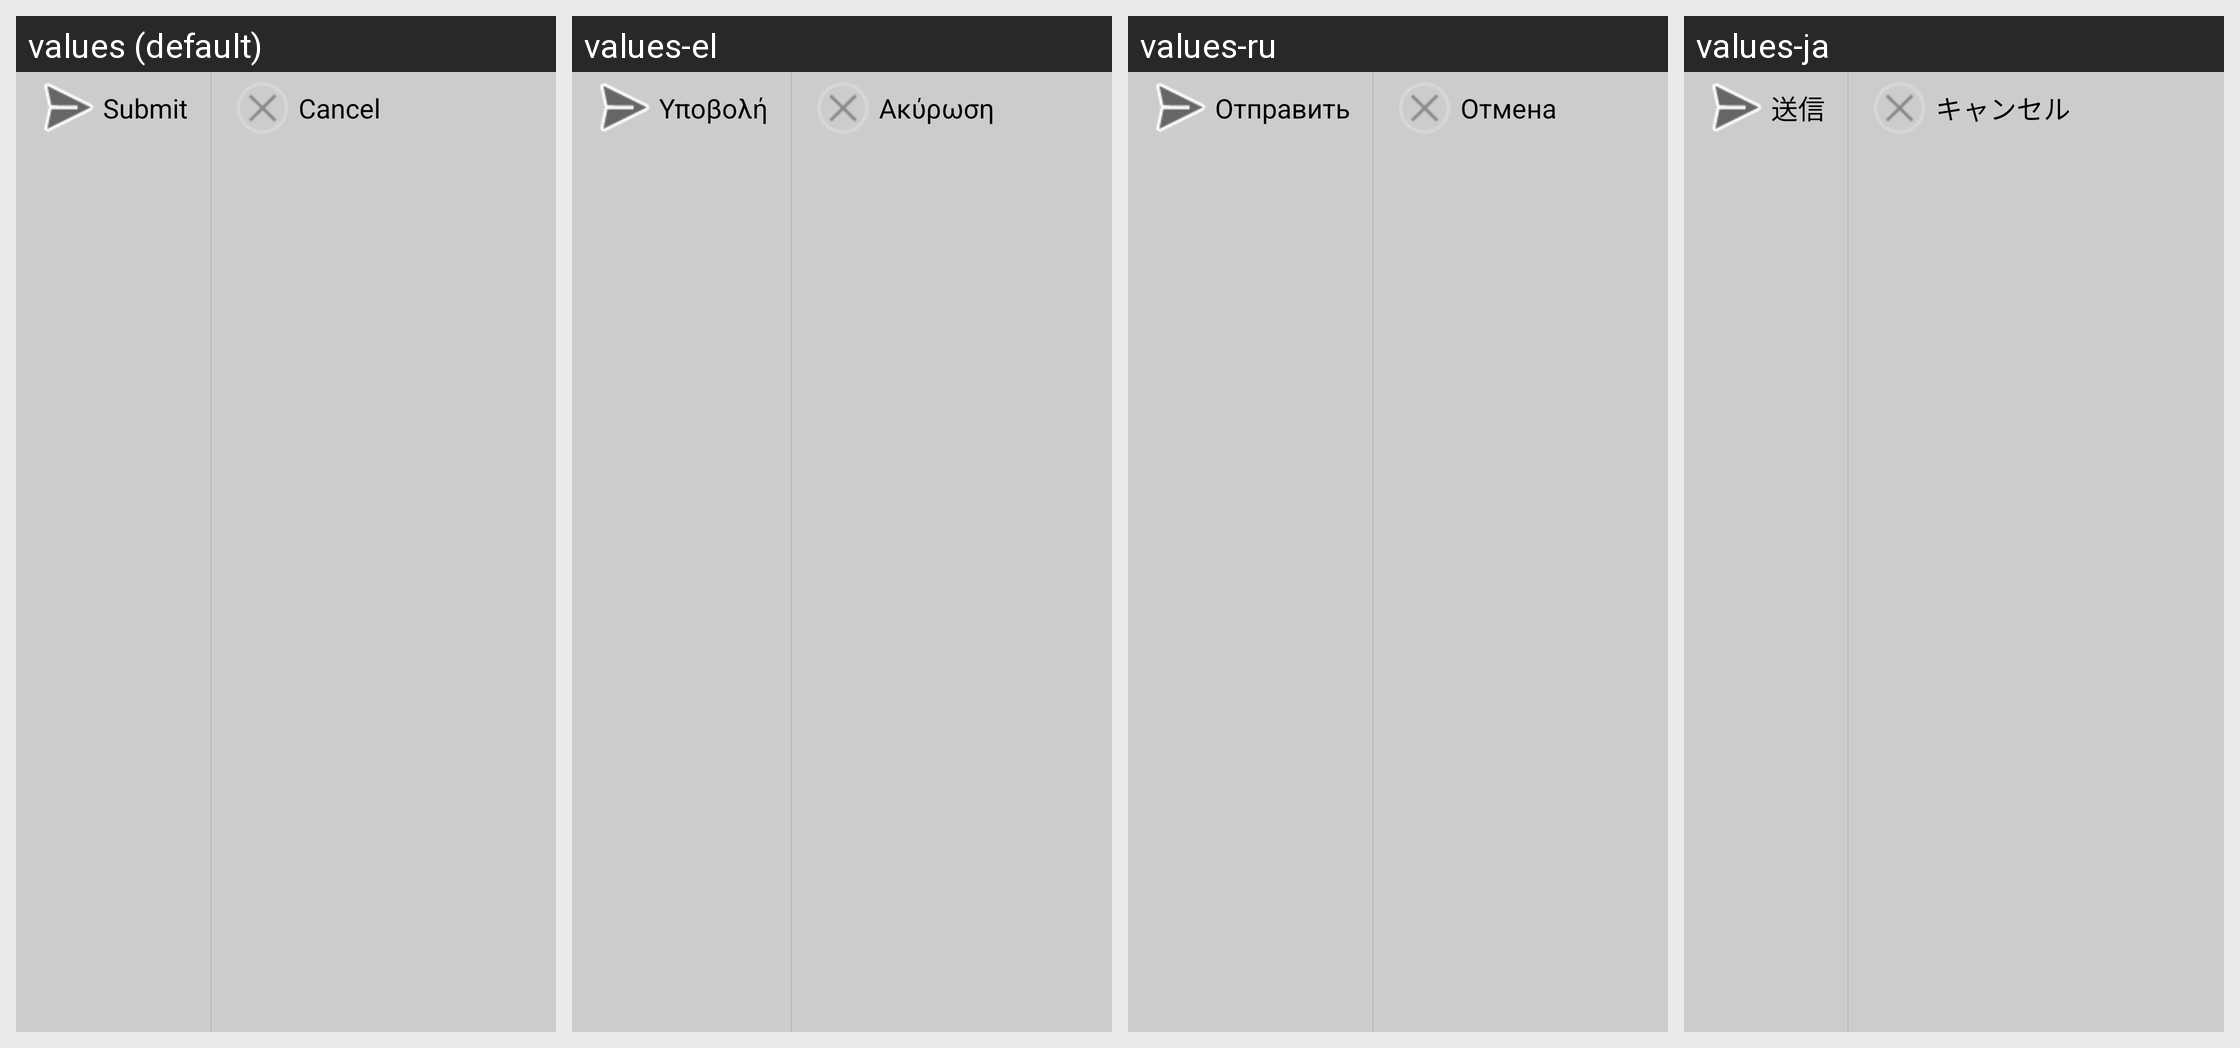

Here is an Android app screen in its default locale and in the app's own translations. Write out the translated-string differences for the strings that appear on this screen.
Android screen res/layout/two_button_bar_rate_review.xml rendered under 4 locales, left to right: values (default), values-el, values-ru, values-ja. Device: Nexus 5 (rendered at 1080×1920; each locale shown at half size, 540×960, under a caption strip naming it); theme FinskyTheme.
Other locales in the repository, not shown: values-cs, values-da, values-de, values-en-rGB, values-es, values-fr, values-it, values-ko, values-nb, values-nl, values-pl, values-pt, values-pt-rPT, values-sv, values-tr, values-zh-rCN, values-zh-rTW.
Strings drawn on this screen, with the default value and each locale's value (text and hints the layout hard-codes, and strings that could not be matched under every locale, appear in the picture but are not listed):

submit_review
  values: Submit
  values-el: Υποβολή
  values-ru: Отправить
  values-ja: 送信

purchase_cancel
  values: Cancel
  values-el: Ακύρωση
  values-ru: Отмена
  values-ja: キャンセル
